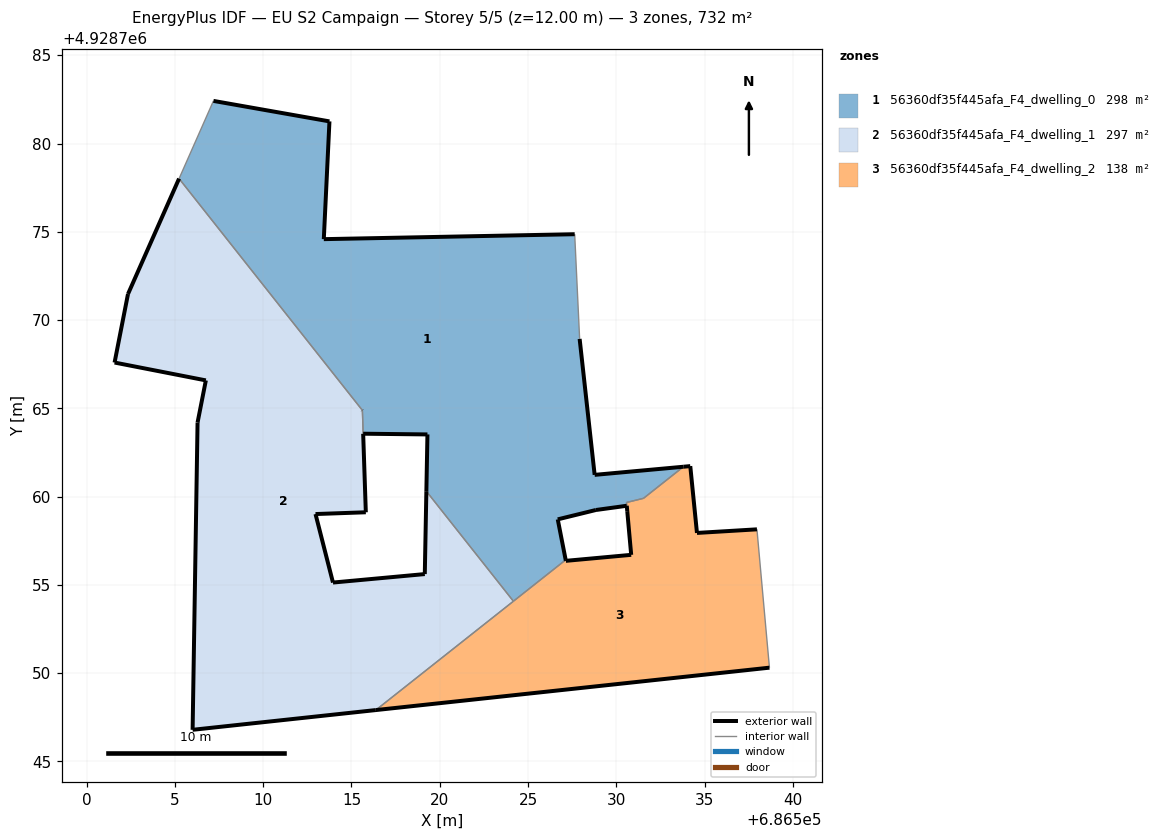
=== STOREY PLAN SPEC (per zone: floor XY polygon, exterior-wall plan segments, windows/doors) ===
zone 1: 56360df35f445afa_F4_dwelling_0  (298.0 m²)
  floor: (686531.54, 4928759.91) (686533.80, 4928761.69) (686528.77, 4928761.23) (686527.92, 4928768.93) (686527.64, 4928774.86) (686513.43, 4928774.58) (686513.75, 4928781.25) (686507.18, 4928782.41) (686505.24, 4928778.01) (686515.62, 4928764.89) (686515.66, 4928763.57) (686519.30, 4928763.52) (686519.24, 4928760.31) (686524.17, 4928754.08) (686527.13, 4928756.42) (686526.68, 4928758.71) (686528.84, 4928759.24) (686530.59, 4928759.48) (686530.58, 4928759.67)
  exterior wall: (686530.59, 4928759.48) – (686530.59, 4928759.48)  [0.0 m]
  exterior wall: (686530.59, 4928759.48) – (686528.84, 4928759.24)  [1.8 m]
  exterior wall: (686528.84, 4928759.24) – (686526.68, 4928758.71)  [2.2 m]
  exterior wall: (686526.68, 4928758.71) – (686527.13, 4928756.42)  [2.3 m]
  exterior wall: (686519.24, 4928760.31) – (686519.30, 4928763.52)  [3.2 m]
  exterior wall: (686519.30, 4928763.52) – (686515.66, 4928763.57)  [3.6 m]
  exterior wall: (686507.18, 4928782.41) – (686513.75, 4928781.25)  [6.7 m]
  exterior wall: (686513.75, 4928781.25) – (686513.43, 4928774.58)  [6.7 m]
  exterior wall: (686513.43, 4928774.58) – (686527.64, 4928774.86)  [14.2 m]
  exterior wall: (686527.92, 4928768.93) – (686528.77, 4928761.23)  [7.7 m]
  exterior wall: (686528.77, 4928761.23) – (686533.80, 4928761.69)  [5.0 m]
  exterior wall: (686515.62, 4928764.89) – (686515.62, 4928764.89)  [0.0 m]
  interior walls: 9
zone 2: 56360df35f445afa_F4_dwelling_1  (296.9 m²)
  floor: (686524.17, 4928754.08) (686519.24, 4928760.31) (686519.15, 4928755.62) (686513.95, 4928755.13) (686512.96, 4928759.01) (686515.81, 4928759.12) (686515.62, 4928764.89) (686505.24, 4928778.01) (686502.34, 4928771.47) (686501.58, 4928767.59) (686506.75, 4928766.58) (686506.28, 4928764.20) (686506.00, 4928746.79) (686516.38, 4928747.91)
  exterior wall: (686506.28, 4928764.20) – (686506.75, 4928766.58)  [2.4 m]
  exterior wall: (686506.75, 4928766.58) – (686501.58, 4928767.59)  [5.3 m]
  exterior wall: (686501.58, 4928767.59) – (686502.34, 4928771.47)  [4.0 m]
  exterior wall: (686502.34, 4928771.47) – (686505.24, 4928778.01)  [7.1 m]
  exterior wall: (686515.62, 4928764.89) – (686515.62, 4928764.89)  [0.0 m]
  exterior wall: (686515.66, 4928763.56) – (686515.66, 4928763.57)  [0.0 m]
  exterior wall: (686515.66, 4928763.56) – (686515.81, 4928759.12)  [4.4 m]
  exterior wall: (686515.81, 4928759.12) – (686512.96, 4928759.01)  [2.9 m]
  exterior wall: (686512.96, 4928759.01) – (686513.95, 4928755.13)  [4.0 m]
  exterior wall: (686513.95, 4928755.13) – (686519.15, 4928755.62)  [5.2 m]
  exterior wall: (686519.15, 4928755.62) – (686519.24, 4928760.31)  [4.7 m]
  exterior wall: (686516.38, 4928747.91) – (686506.00, 4928746.79)  [10.4 m]
  exterior wall: (686506.00, 4928746.79) – (686506.28, 4928764.20)  [17.4 m]
  interior walls: 4
zone 3: 56360df35f445afa_F4_dwelling_2  (137.6 m²)
  floor: (686538.67, 4928750.31) (686537.97, 4928758.15) (686534.57, 4928757.95) (686534.19, 4928761.73) (686533.80, 4928761.69) (686531.54, 4928759.91) (686530.58, 4928759.67) (686530.59, 4928759.48) (686530.62, 4928759.18) (686530.84, 4928756.70) (686527.14, 4928756.37) (686527.13, 4928756.42) (686516.38, 4928747.91)
  exterior wall: (686538.67, 4928750.31) – (686516.38, 4928747.91)  [22.4 m]
  exterior wall: (686527.13, 4928756.42) – (686527.14, 4928756.37)  [0.1 m]
  exterior wall: (686527.14, 4928756.37) – (686530.84, 4928756.70)  [3.7 m]
  exterior wall: (686530.84, 4928756.70) – (686530.62, 4928759.18)  [2.5 m]
  exterior wall: (686530.62, 4928759.18) – (686530.59, 4928759.48)  [0.3 m]
  exterior wall: (686533.80, 4928761.69) – (686534.19, 4928761.73)  [0.4 m]
  exterior wall: (686534.19, 4928761.73) – (686534.57, 4928757.95)  [3.8 m]
  exterior wall: (686534.57, 4928757.95) – (686537.97, 4928758.15)  [3.4 m]
  interior walls: 6

=== DERIVED (storey summary) ===
Building: EU S2 Campaign
Storey: 5 of 5  (floor level z = 12.00 m)
Storey gross floor area: 732.4 m²
Zones on this storey: 3
  - 56360df35f445afa_F4_dwelling_0: floor 298.0 m²; exterior wall 53.5 m (160.6 m²); WWR 0.0%
  - 56360df35f445afa_F4_dwelling_1: floor 296.9 m²; exterior wall 67.9 m (203.6 m²); WWR 0.0%
  - 56360df35f445afa_F4_dwelling_2: floor 137.6 m²; exterior wall 36.6 m (109.7 m²); WWR 0.0%
Zone adjacency (shared interzone walls):
  - 56360df35f445afa_F4_dwelling_0 ↔ 56360df35f445afa_F4_dwelling_1
  - 56360df35f445afa_F4_dwelling_0 ↔ 56360df35f445afa_F4_dwelling_2
  - 56360df35f445afa_F4_dwelling_1 ↔ 56360df35f445afa_F4_dwelling_2